Labelled photos from "wave", an image-classification folder in Dinesh-Saman/Parkinsense. The possible labels are: healthy, parkinson.

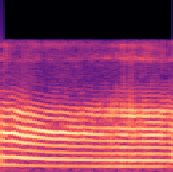
Label: parkinson

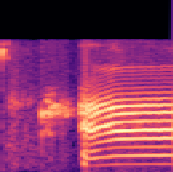
Label: parkinson

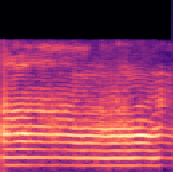
Label: parkinson

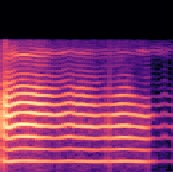
Label: parkinson
